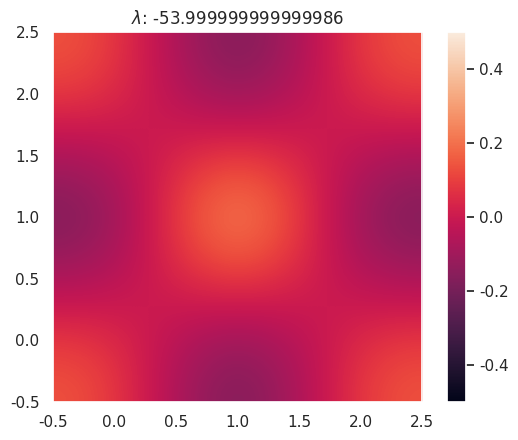

Python code for this plot: (Note: this script raises an exception after producing the figure.)
import numpy as np
import scipy as sp
from scipy import linalg
from scipy.sparse import linalg as linalg2

import matplotlib.pyplot as plt
from mpl_toolkits import mplot3d

import seaborn as sns
sns.set()

def main():
    L = 1
    # amount of discretization steps
    N = 3

    # for now the shape is standard a square
    shape = ["Square", "Rectangle", "Circle"]

    M = make_matrix(N,N)

    dx = (L/N)
    M = (1/dx**2) * M

    eigenvalues, eigenvectors = linalg.eig(M)
    eigenvectors = eigenvectors.T
    eigenvalues = eigenvalues.real

    # sort eigenvectors based on eigenvalue
    eigenvectors = sort_list(eigenvectors, eigenvalues)

    # smallest eigenvalues
    eigenvalues.sort()

    # make a fancy 3D plot? :-D
    x = np.linspace(-0.5, 0.5, N)
    y = np.linspace(-0.5, 0.5, N)

    X, Y = np.meshgrid(x, y)

    for i, vector in enumerate(eigenvectors):
        # plot first .. frequencies
        if i < 10:
            plt.figure()
            plt.grid(False)
            eigenvalue = eigenvalues[i]
            matrix = np.reshape(vector.real, (N,N))

            plt.title("$\lambda$: " + str(eigenvalue.real))
            plt.imshow(matrix, origin="lower", vmin=-0.5, vmax=0.5, interpolation='bicubic')
            plt.colorbar()
            plt.savefig("results/" + str(N) + "/drum" + str(eigenvalue.real) + ".png", dpi=150)

            fig = plt.figure()
            ax = plt.axes(projection='3d')
            ax.plot_surface(X, Y, matrix, rstride=1, cstride=1, cmap='viridis', edgecolor='none')
            plt.show()

    # eigenvalues, eigenvectors = linalg.eigh(M)
    # print(eigenvalues)

    # eigenvalues, eigenvectors = linalg2.eigs(M)
    # print(eigenvalues)

    # eigenvalues, eigenvectors = linalg2.eigsh(M)
    # print(eigenvalues)

    # get original signal (wave function?)
    # T(t) = A cos(c * lambda * t) + B sin (c * lambda * t)
    # lambda ^2 = -K, lambda > 0

    # do fourier stuff
    # for eigenvector in eigenvecors:
    #     freq = np.fft.fftfreq(eigenvector)
    #     print(eigenvector)

def make_matrix(rows, cols):
    """ This is a function that makes the matrix. """

    s = (rows**2,cols**2)
    M = np.zeros(s)

    outer_diagonal = rows
    inner_diagonal = 1

    for i in range(rows**2):
        try:
            M[outer_diagonal, i] = 1
            M[i, outer_diagonal] = 1
        except IndexError:
            pass

        try:
            if not inner_diagonal % rows == 0:
                M[inner_diagonal, i] = 1
                M[i, inner_diagonal] = 1
        except IndexError:
            pass

        outer_diagonal += 1
        inner_diagonal += 1

    for i in range(rows**2):
        sum = 0
        for j in range(cols**2):
            sum += M[i,j]

        M[i,i] = -sum

    return M

def sort_list(list1, list2):
    zipped_pairs = zip(list2, list1)
    z = [x for _, x in sorted(zipped_pairs)]

    return z

if __name__ == '__main__':
    main()
